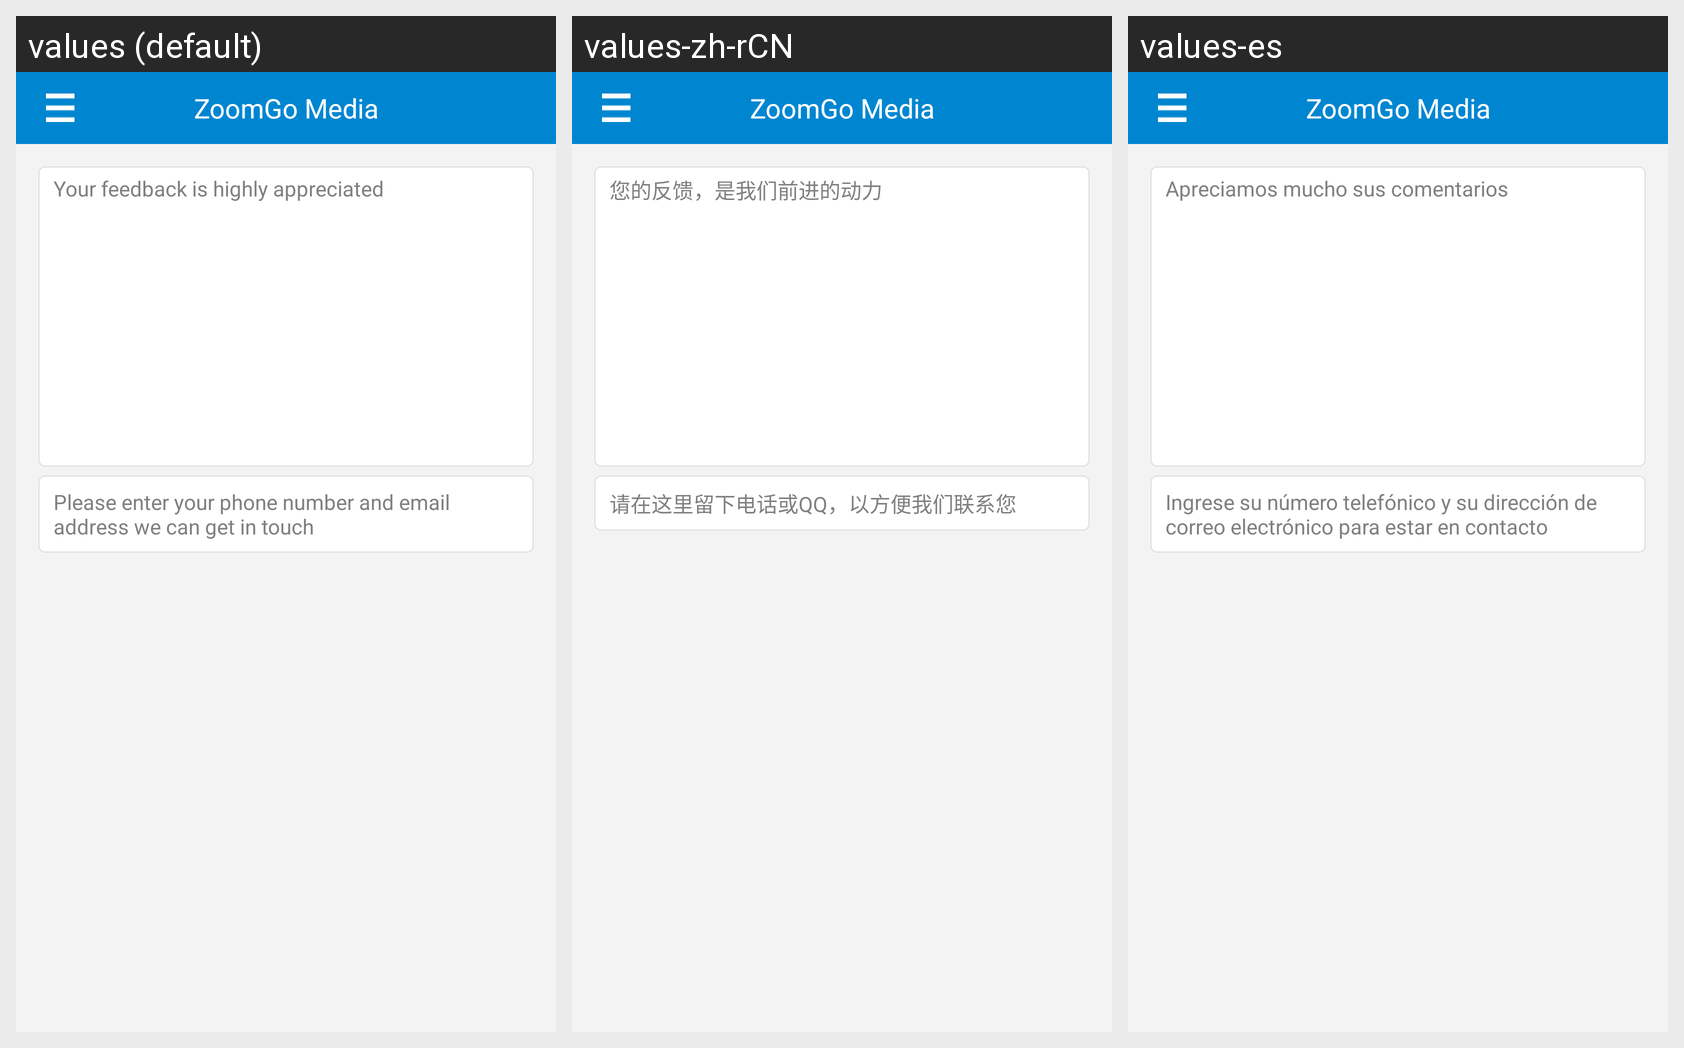

Translations of the strings shown on this Android screen, per locale in the grid:
Android screen res/layout/activity_feedback.xml rendered under 3 locales, left to right: values (default), values-zh-rCN, values-es. Device: Nexus 5 (rendered at 1080×1920; each locale shown at half size, 540×960, under a caption strip naming it); theme Theme.MaterialComponents.DayNight.NoActionBar.
Strings drawn on this screen, with the default value and each locale's value (text and hints the layout hard-codes, and strings that could not be matched under every locale, appear in the picture but are not listed):

DM_Feedback_Message
  values: Your feedback is highly appreciated
  values-zh-rCN: 您的反馈，是我们前进的动力
  values-es: Apreciamos mucho sus comentarios

DM_Feedback_Contact
  values: Please enter your phone number and email address we can get in touch
  values-zh-rCN: 请在这里留下电话或QQ，以方便我们联系您
  values-es: Ingrese su número telefónico y su dirección de correo electrónico para estar en contacto

DM_APP_Name
  values: ZoomGo Media
  values-zh-rCN: ZoomGo Media
  values-es: ZoomGo Media
